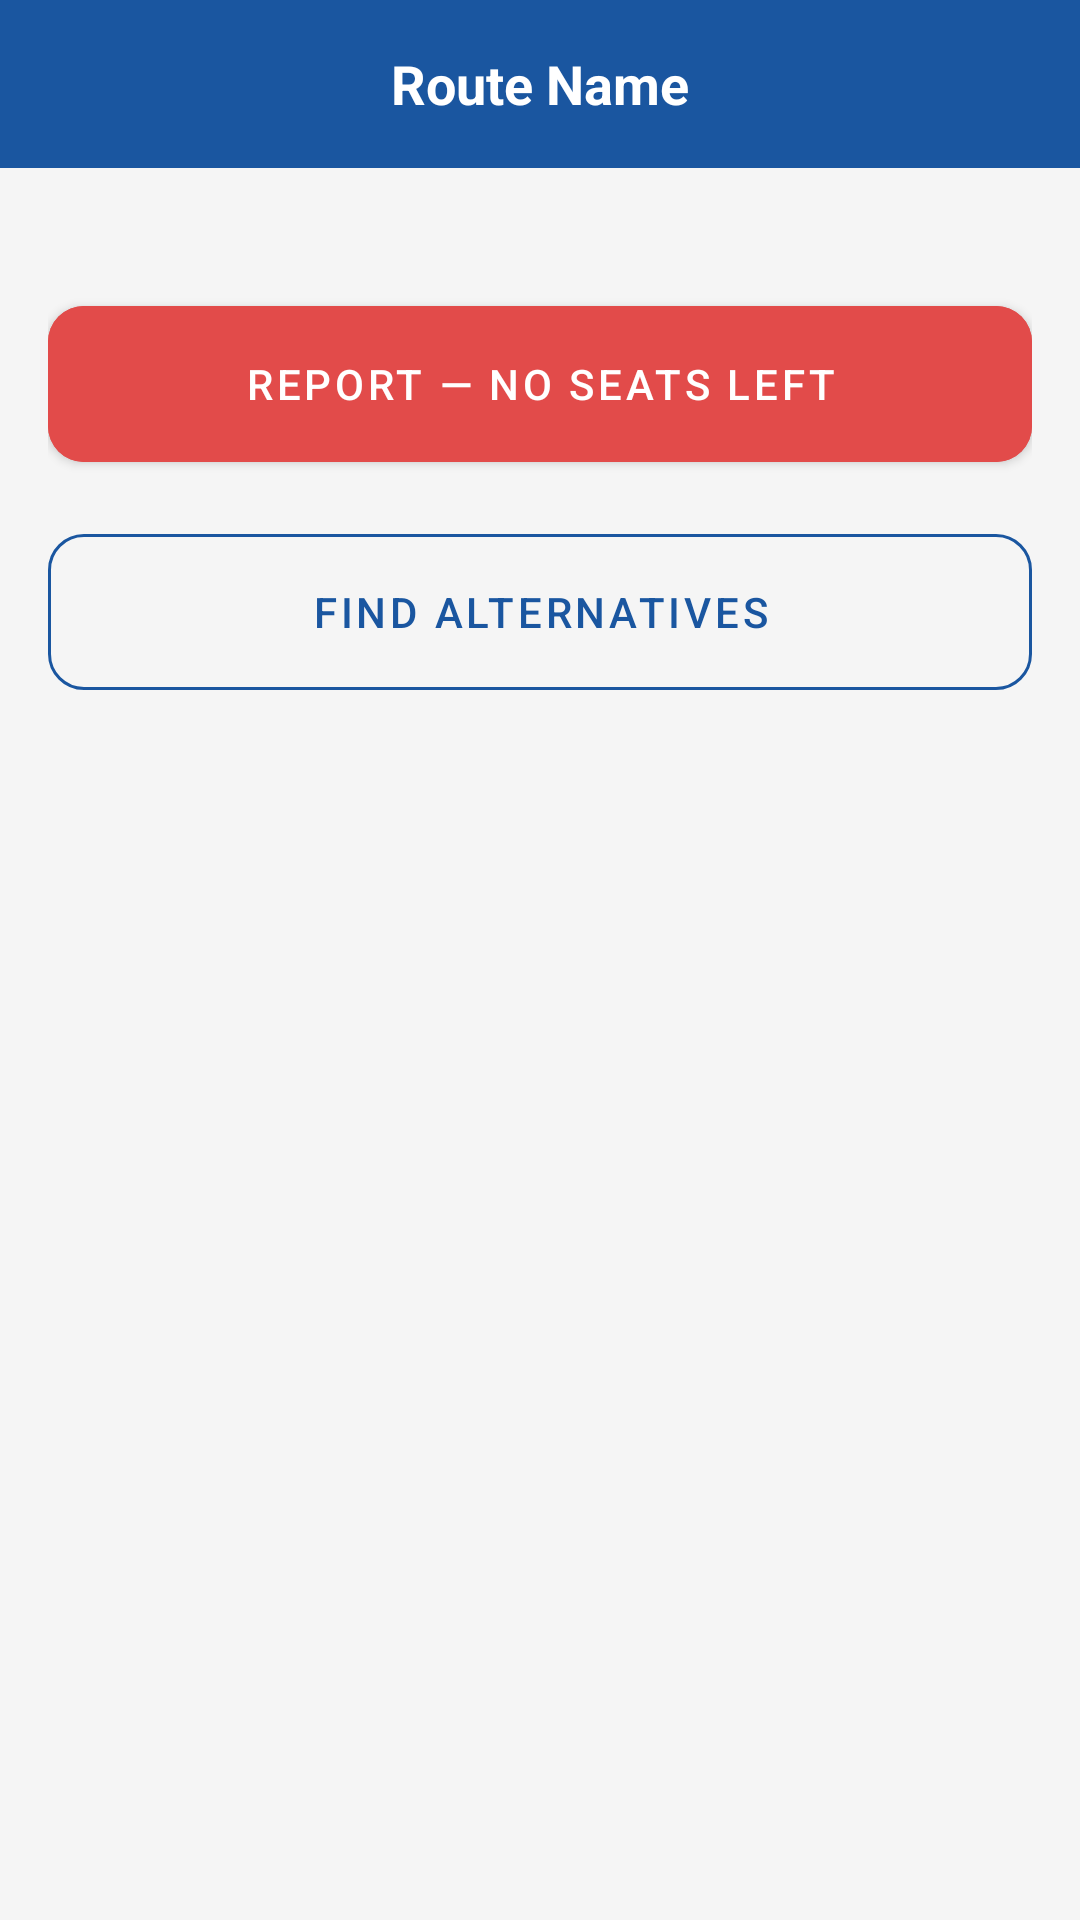

The Android layout XML behind this screen, and the referenced resources:
<!-- AndroidManifest.xml: application theme Theme.VidyarthiBus -->
<!-- res/layout/activity_crowd_meter.xml -->
<?xml version="1.0" encoding="utf-8"?>
<LinearLayout xmlns:android="http://schemas.android.com/apk/res/android"
    xmlns:app="http://schemas.android.com/apk/res-auto"
    android:layout_width="match_parent"
    android:layout_height="match_parent"
    android:background="#F5F5F5"
    android:orientation="vertical">

    <TextView
        android:id="@+id/tvToolbar"
        android:layout_width="match_parent"
        android:layout_height="56dp"
        android:background="#1A56A0"
        android:gravity="center"
        android:text="Route Name"
        android:textColor="@android:color/white"
        android:textSize="18sp"
        android:textStyle="bold" />

    <ScrollView
        android:layout_width="match_parent"
        android:layout_height="0dp"
        android:layout_weight="1">

        <LinearLayout
            android:layout_width="match_parent"
            android:layout_height="wrap_content"
            android:orientation="vertical"
            android:padding="16dp">

            
            <androidx.cardview.widget.CardView
                android:id="@+id/cardMeter"
                android:layout_width="match_parent"
                android:layout_height="wrap_content"
                android:visibility="gone"
                app:cardCornerRadius="12dp"
                app:cardElevation="2dp">

                <LinearLayout
                    android:layout_width="match_parent"
                    android:layout_height="wrap_content"
                    android:orientation="vertical"
                    android:padding="20dp">

                    <RelativeLayout
                        android:layout_width="match_parent"
                        android:layout_height="wrap_content">

                        <TextView
                            android:layout_width="wrap_content"
                            android:layout_height="wrap_content"
                            android:text="Crowd level"
                            android:textColor="#333333"
                            android:textSize="16sp" />

                        <TextView
                            android:id="@+id/tvStatusLabel"
                            android:layout_width="wrap_content"
                            android:layout_height="wrap_content"
                            android:layout_alignParentEnd="true"
                            android:text="FILLING"
                            android:textStyle="bold" />
                    </RelativeLayout>

                    <ProgressBar
                        android:id="@+id/progressCrowd"
                        style="@android:style/Widget.ProgressBar.Horizontal"
                        android:layout_width="match_parent"
                        android:layout_height="12dp"
                        android:layout_marginTop="16dp"
                        android:max="100"
                        android:progress="60"
                        android:progressDrawable="@android:drawable/progress_horizontal" />

                    <LinearLayout
                        android:layout_width="match_parent"
                        android:layout_height="wrap_content"
                        android:layout_marginTop="8dp"
                        android:orientation="horizontal">

                        <TextView
                            android:layout_width="0dp"
                            android:layout_height="wrap_content"
                            android:layout_weight="1"
                            android:text="Empty"
                            android:textColor="#3B6D11"
                            android:textSize="12sp" />

                        <TextView
                            android:layout_width="wrap_content"
                            android:layout_height="wrap_content"
                            android:text="Filling"
                            android:textColor="#854F0B"
                            android:textSize="12sp" />

                        <TextView
                            android:layout_width="0dp"
                            android:layout_height="wrap_content"
                            android:layout_weight="1"
                            android:gravity="end"
                            android:text="Full"
                            android:textColor="#A32D2D"
                            android:textSize="12sp" />
                    </LinearLayout>

                    <TextView
                        android:id="@+id/tvLastReport"
                        android:layout_width="wrap_content"
                        android:layout_height="wrap_content"
                        android:layout_gravity="center_horizontal"
                        android:layout_marginTop="24dp"
                        android:text="last reported 5 mins ago"
                        android:textColor="#888888"
                        android:textSize="12sp" />

                </LinearLayout>
            </androidx.cardview.widget.CardView>

            
            <androidx.cardview.widget.CardView
                android:id="@+id/cardEmpty"
                android:layout_width="match_parent"
                android:layout_height="wrap_content"
                android:visibility="gone"
                app:cardCornerRadius="12dp"
                app:cardElevation="2dp">

                <LinearLayout
                    android:layout_width="match_parent"
                    android:layout_height="wrap_content"
                    android:gravity="center"
                    android:orientation="vertical"
                    android:padding="24dp">

                    <TextView
                        android:layout_width="wrap_content"
                        android:layout_height="wrap_content"
                        android:text="⚠"
                        android:textColor="#EF9F27"
                        android:textSize="48sp" />

                    <TextView
                        android:layout_width="wrap_content"
                        android:layout_height="wrap_content"
                        android:layout_marginTop="8dp"
                        android:text="No recent updates"
                        android:textColor="#000000"
                        android:textSize="18sp"
                        android:textStyle="bold" />

                    <TextView
                        android:layout_width="match_parent"
                        android:layout_height="wrap_content"
                        android:layout_marginTop="8dp"
                        android:gravity="center"
                        android:text="Crowd status hasn't been reported yet. Be the first!"
                        android:textColor="#666666" />

                    <View
                        android:layout_width="match_parent"
                        android:layout_height="1dp"
                        android:layout_marginTop="24dp"
                        android:background="#EEEEEE" />

                    <TextView
                        android:layout_width="wrap_content"
                        android:layout_height="wrap_content"
                        android:layout_marginTop="12dp"
                        android:text="Last report — none —"
                        android:textColor="#888888"
                        android:textSize="12sp" />
                </LinearLayout>
            </androidx.cardview.widget.CardView>

            <com.google.android.material.button.MaterialButton
                android:id="@+id/btnReport"
                android:layout_width="match_parent"
                android:layout_height="64dp"
                android:layout_marginTop="24dp"
                android:backgroundTint="#E24B4A"
                android:text="Report — No Seats Left"
                android:textColor="@android:color/white"
                app:cornerRadius="12dp" />

            <com.google.android.material.button.MaterialButton
                android:id="@+id/btnAlternatives"
                style="@style/Widget.MaterialComponents.Button.OutlinedButton"
                android:layout_width="match_parent"
                android:layout_height="64dp"
                android:layout_marginTop="12dp"
                android:text="Find Alternatives"
                android:textColor="#1A56A0"
                app:cornerRadius="12dp"
                app:strokeColor="#1A56A0" />

        </LinearLayout>
    </ScrollView>

</LinearLayout>
<!-- resources referenced by this layout -->
<resources>
  <style name="Theme.VidyarthiBus" parent="Theme.MaterialComponents.Light.NoActionBar">
          <item name="colorPrimary">@color/colorPrimary</item>
          <item name="colorPrimaryDark">@color/colorPrimaryDark</item>
          <item name="colorAccent">@color/colorAccent</item>
      </style>
  <color name="colorPrimary">#1565C0</color>
  <color name="colorPrimaryDark">#0D47A1</color>
  <color name="colorAccent">#42A5F5</color>
</resources>
